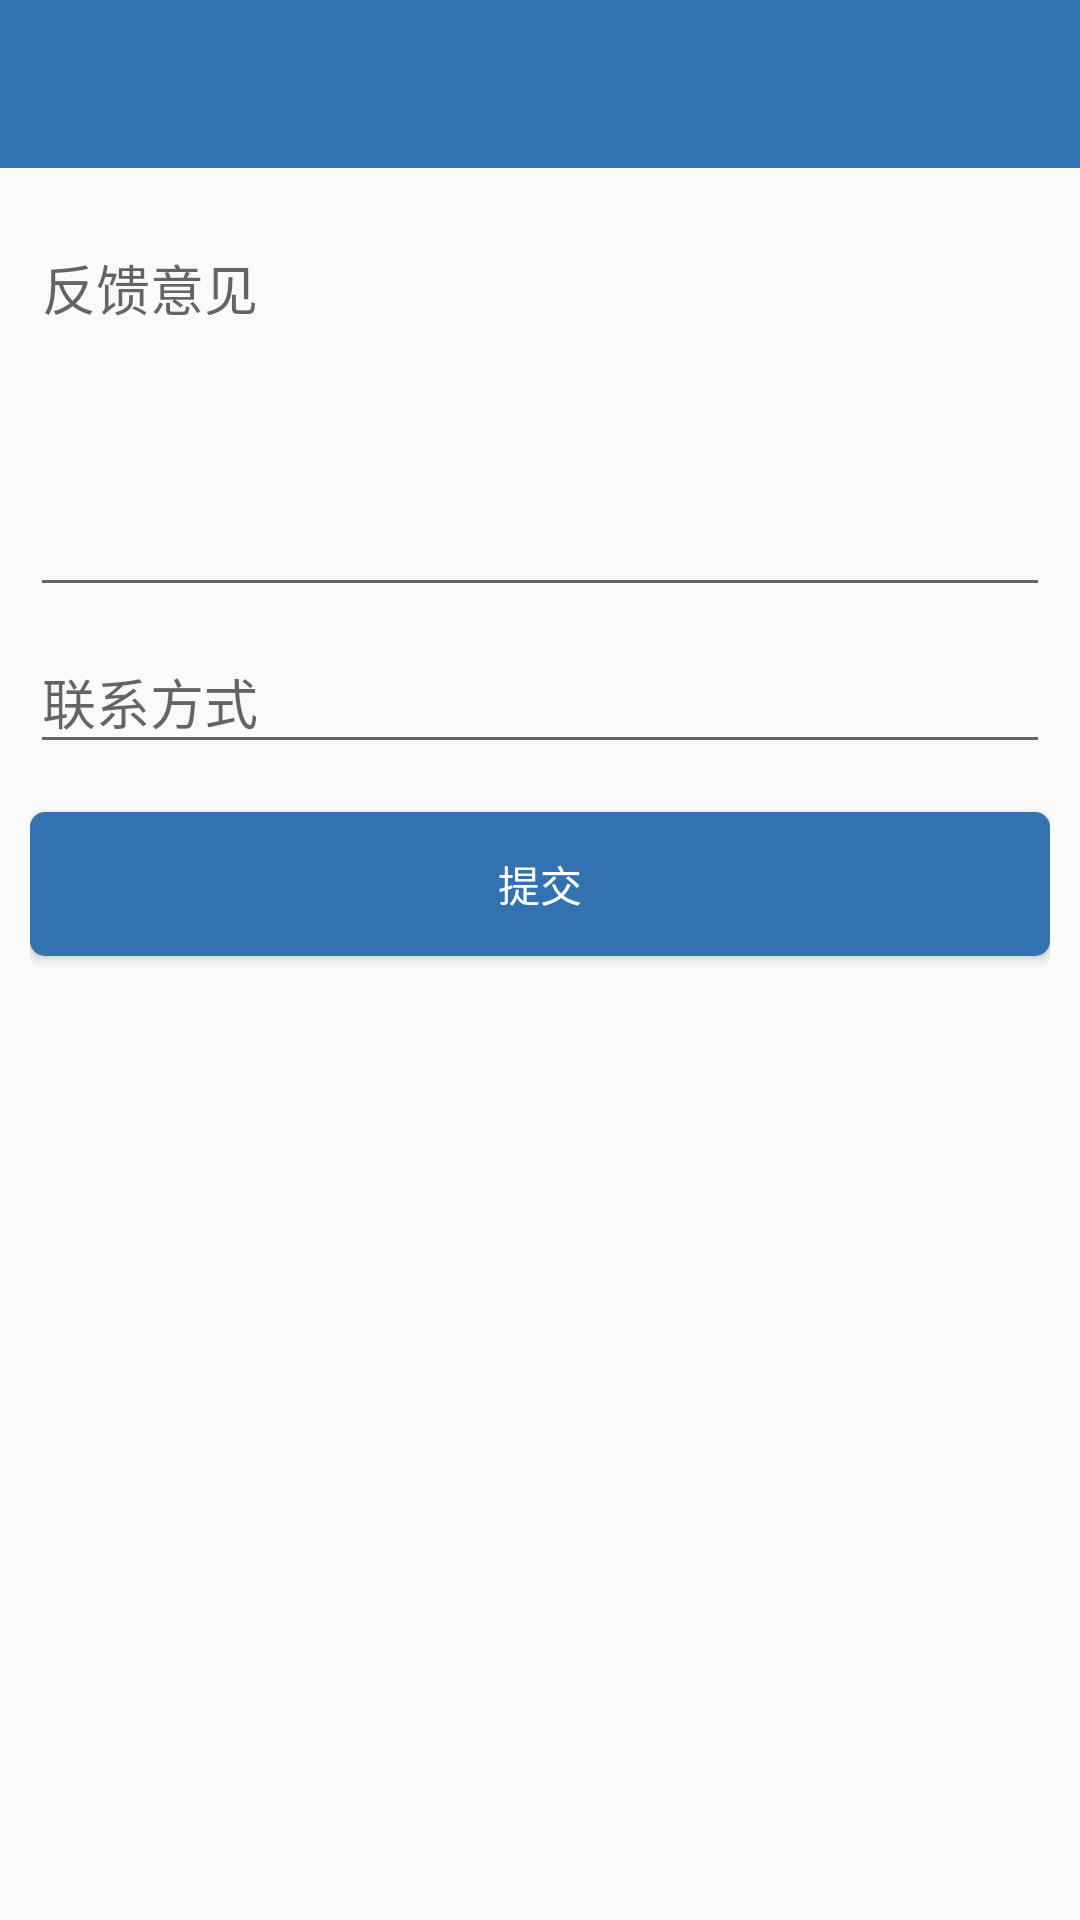

Android layout source for this screen:
<!-- AndroidManifest.xml: application theme AppTheme -->
<!-- res/layout/activity_feedback.xml -->
<?xml version="1.0" encoding="utf-8"?>
<LinearLayout xmlns:android="http://schemas.android.com/apk/res/android"
    android:layout_width="match_parent"
    android:layout_height="match_parent"
    xmlns:app="http://schemas.android.com/apk/res-auto"
    android:orientation="vertical">

    <android.support.v7.widget.Toolbar
        android:id="@id/toolbar"
        android:layout_width="match_parent"
        android:layout_height="wrap_content"
        android:background="@color/colorPrimary"
        android:minHeight="?attr/actionBarSize"
        app:popupTheme="@style/ThemeOverlay.AppCompat.Light"
        app:theme="@style/ThemeOverlay.AppCompat.Dark.ActionBar" >

        
            
            
            
            

            
                
                
                
                
                
        
    </android.support.v7.widget.Toolbar>

    <LinearLayout
        android:orientation="vertical"
        android:layout_width="match_parent"
        android:layout_height="match_parent"
        android:padding="10dp">

        
            
            
            
            
        
        <android.support.design.widget.TextInputLayout
            android:layout_width="match_parent"
            android:layout_height="wrap_content">
            <EditText
                android:layout_width="match_parent"
                android:layout_height="wrap_content"
                android:minLines="5"
                android:inputType="textMultiLine"
                android:ems="10"
                android:gravity="left|top"
                android:hint="反馈意见"
                android:id="@+id/et_feedback_content"
                android:layout_gravity="center_vertical" />
        </android.support.design.widget.TextInputLayout>


        
            
            
            
            


        <android.support.design.widget.TextInputLayout
            android:layout_width="match_parent"
            android:layout_height="wrap_content">
            <EditText
                android:layout_width="match_parent"
                android:layout_height="wrap_content"
                android:hint="联系方式"
                android:id="@+id/et_feedback_contact" />
        </android.support.design.widget.TextInputLayout>


        <Button
            android:layout_width="match_parent"
            android:layout_height="wrap_content"
            android:text="@string/commit"
            android:textColor="@color/text_color_selector_white_black"
            android:layout_marginTop="16dp"
            android:background="@drawable/common_btn_selector"
            android:id="@+id/btn_feedback_commit" />
    </LinearLayout>

</LinearLayout>
<!-- resources referenced by this layout -->
<resources>
  <color name="colorPrimary">#3372b0</color>
  <color name="white">#FFFFFFFF</color>
  <!-- drawable common_btn_selector (drawable) -->
  <?xml version="1.0" encoding="utf-8"?>
  <selector xmlns:android="http://schemas.android.com/apk/res/android">
  
      <item android:state_pressed="true" >
          <shape android:shape="rectangle">
              <solid android:color="@color/colorPrimaryDark"></solid>
              <corners android:radius="5dp"></corners>
          </shape>
      </item>
      <item >
          <shape android:shape="rectangle">
              <solid android:color="@color/colorPrimary"></solid>
              <corners android:radius="5dp"></corners>
          </shape>
      </item>
      
  </selector>
  <string name="commit">提交</string>
  <style name="AppTheme" parent="Theme.AppCompat.Light.NoActionBar">
          
          <item name="colorPrimary">@color/colorPrimary</item>
          <item name="colorPrimaryDark">@color/colorPrimaryDark</item>
          <item name="colorAccent">@color/colorAccent</item>
  
          <item name="vpiCirclePageIndicatorStyle">@style/CustomCirclePageIndicator</item> -
      </style>
  <color name="colorPrimaryDark">#3372b0</color>
  <color name="colorAccent">#3372b0</color>
  <style name="CustomCirclePageIndicator">
          <item name="fillColor">@color/colorPrimary</item>
          <item name="strokeColor">#cccccc</item>
          <item name="strokeWidth">0.5dp</item>
          <item name="radius">3dp</item>
          <item name="centered">true</item>
          <item name="unselectedColor">#cccccc</item>
      </style>
</resources>
